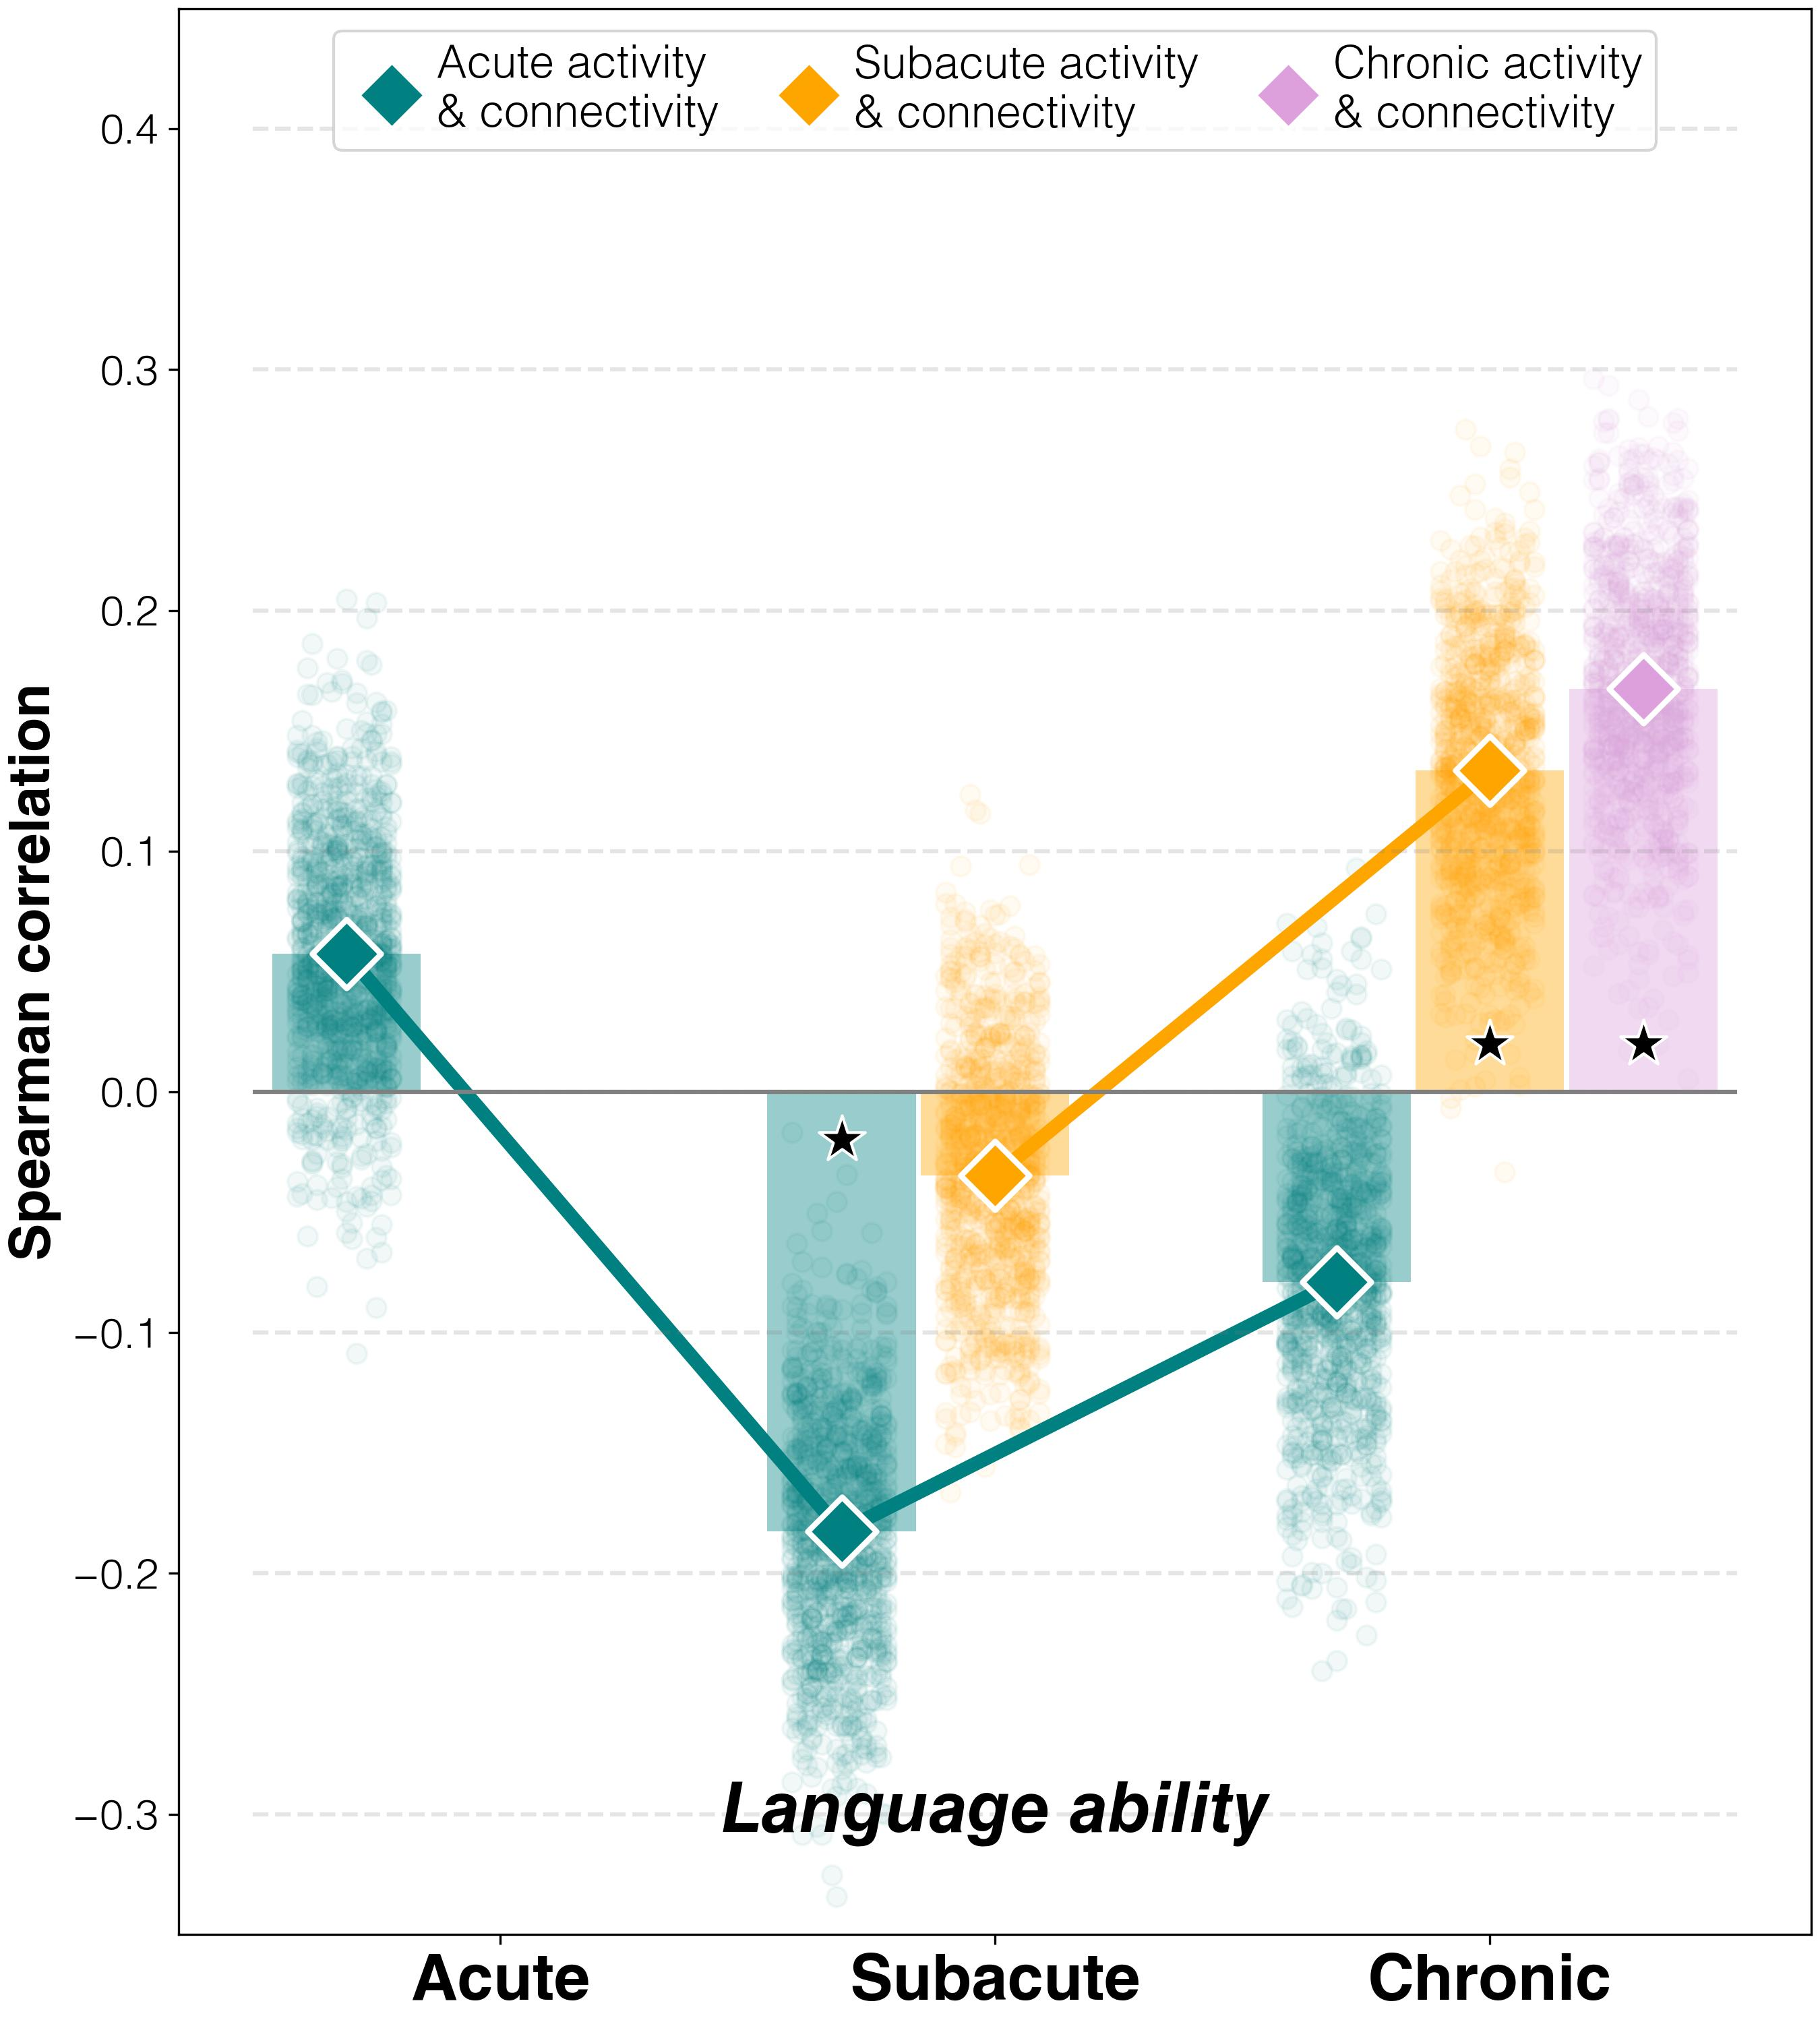

Values plotted in this chart, from the file beside it:
target	predictor	average_spearman_rho	95%_CI	FDR_p	raw_p
abilities T1	both T1	0.05726	(0.02429, 0.15239)	0.287	0.2392
abilities T2	both T1	-0.1825	(-0.21476, -0.08808)	0.0006	0.0001
abilities T3	both T1	-0.07887	(-0.11429, 0.02571)	0.2061	0.1374
abilities T2	both T2	-0.03483	(-0.0681, 0.06)	0.4748	0.4748
abilities T3	both T2	0.1334	(0.10048, 0.22667)	0.0144	0.0072
abilities T3	both T3	0.1674	(0.13524, 0.26143)	0.003	0.001
